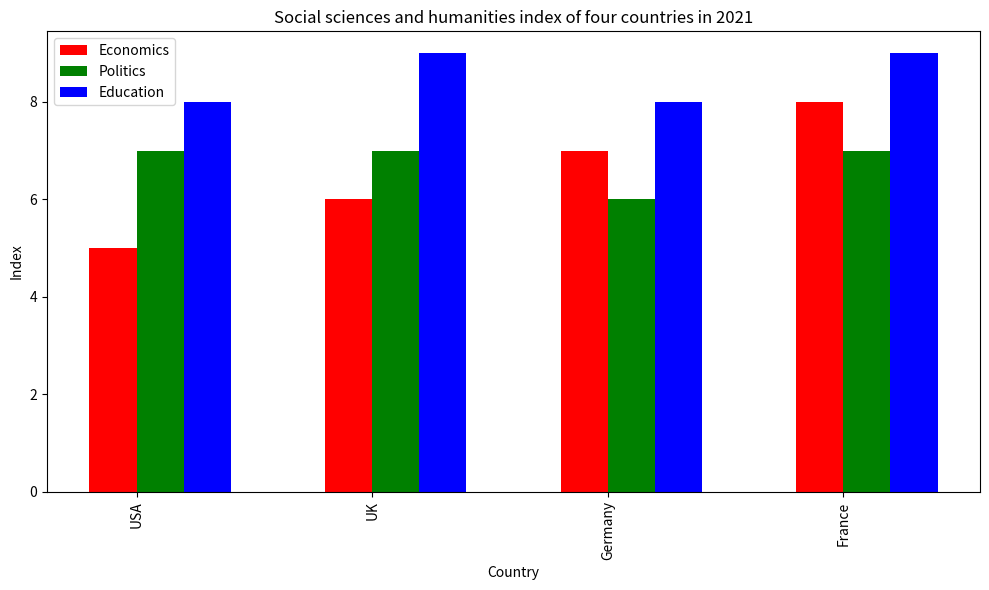

Write Python code to recreate this figure. (Note: this script raises an exception after producing the figure.)

import matplotlib.pyplot as plt

data = [['USA', 5, 7, 8], 
        ['UK', 6, 7, 9], 
        ['Germany', 7, 6, 8], 
        ['France', 8, 7, 9]]

labels = [item[0] for item in data]
Economics = [item[1] for item in data]
Politics = [item[2] for item in data]
Education = [item[3] for item in data]

x_pos = [i for i, _ in enumerate(labels)]

fig = plt.figure(figsize=(10,6))
ax = fig.add_subplot(1, 1, 1)
ax.bar(x_pos, Economics, width=0.2, label='Economics', color='red')
ax.bar([p + 0.2 for p in x_pos], Politics, width=0.2, label='Politics', color='green')
ax.bar([p + 0.4 for p in x_pos], Education, width=0.2, label='Education', color='blue')

plt.xticks([p + 0.1 for p in x_pos], labels, rotation='vertical')
plt.title("Social sciences and humanities index of four countries in 2021")
plt.xlabel("Country")
plt.ylabel("Index")
plt.legend(loc='best')

plt.tight_layout()

plt.savefig('bar chart/png/149.png')
plt.clf()
